Dataset: images (GitHub, sunyongke/woodRecognition). Classes: Cassia siamea, Cinnamomum camphora, Dalbergia bariensis, Dalbergia cochinchinensis, Dalbergia fusca, Dalbergia latifolia, Dalbergia odorifera, Dalbergia oliveri, Diospyros ebenum, Excentrodendron hsienmu, Intsia spp, Mesua ferrea, Pterocarpus erinaceus, Pterocarpus indicus, Pterocarpus macrocarpus, Pterocarpus santalinus, Taiwania flousiana, Tectona grandis, Terminalia myriocarpa, Terminalia tomentosa, Xylia dolabriformis.

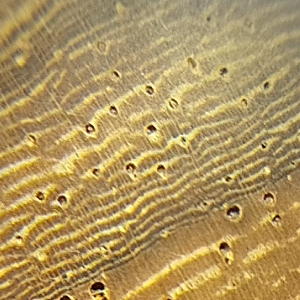
Label: Pterocarpus indicus

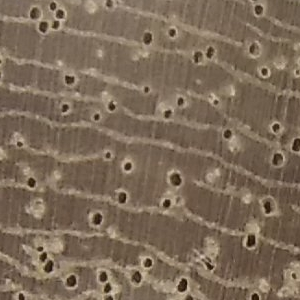
Label: Mesua ferrea

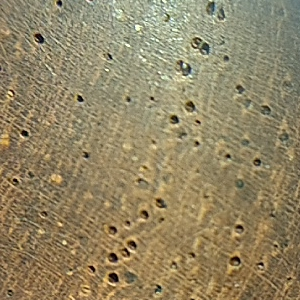
Label: Dalbergia cochinchinensis

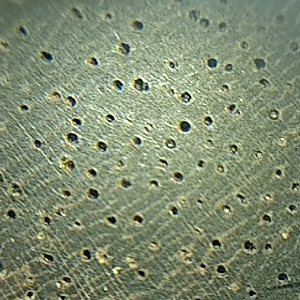
Label: Dalbergia latifolia

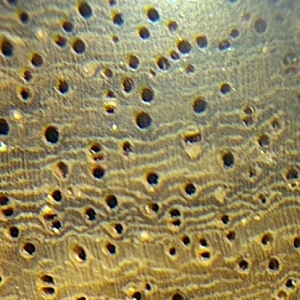
Label: Pterocarpus erinaceus

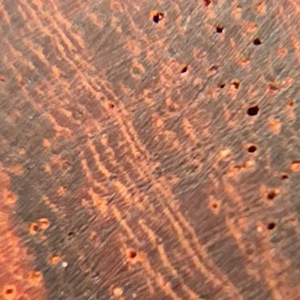
Label: Pterocarpus santalinus
